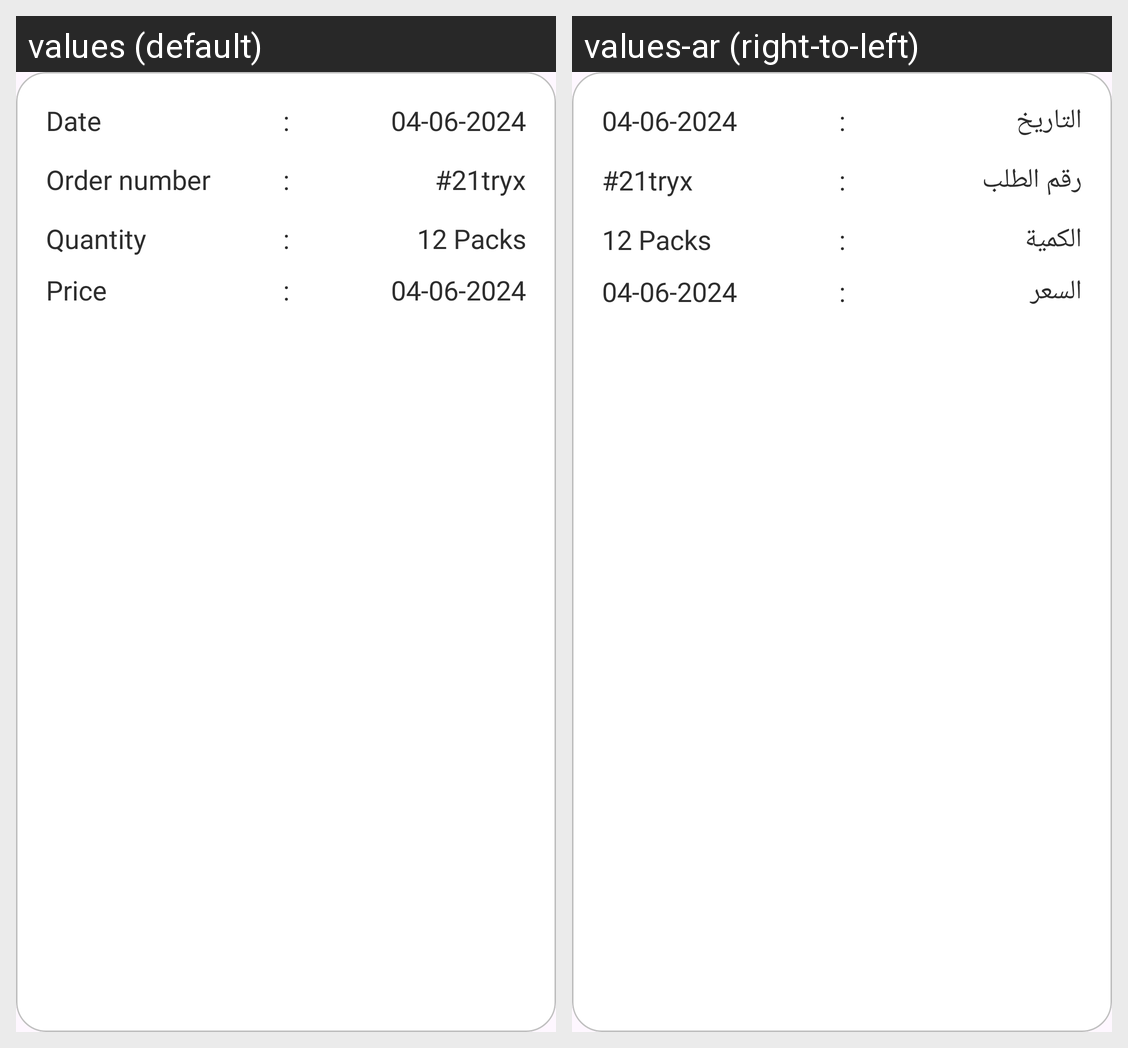

Translations of the strings shown on this Android screen, per locale in the grid:
Android screen res/layout/orders_item.xml rendered under 2 locales, left to right: values (default), values-ar (right-to-left). Device: Nexus 5 (rendered at 1080×1920; each locale shown at half size, 540×960, under a caption strip naming it); theme Theme.Marasy.
Strings drawn on this screen, with the default value and each locale's value (text and hints the layout hard-codes, and strings that could not be matched under every locale, appear in the picture but are not listed):

date
  values: Date
  values-ar: التاريخ

order_number
  values: Order number
  values-ar: رقم الطلب

quantity
  values: Quantity
  values-ar: الكمية

price
  values: Price
  values-ar: السعر
